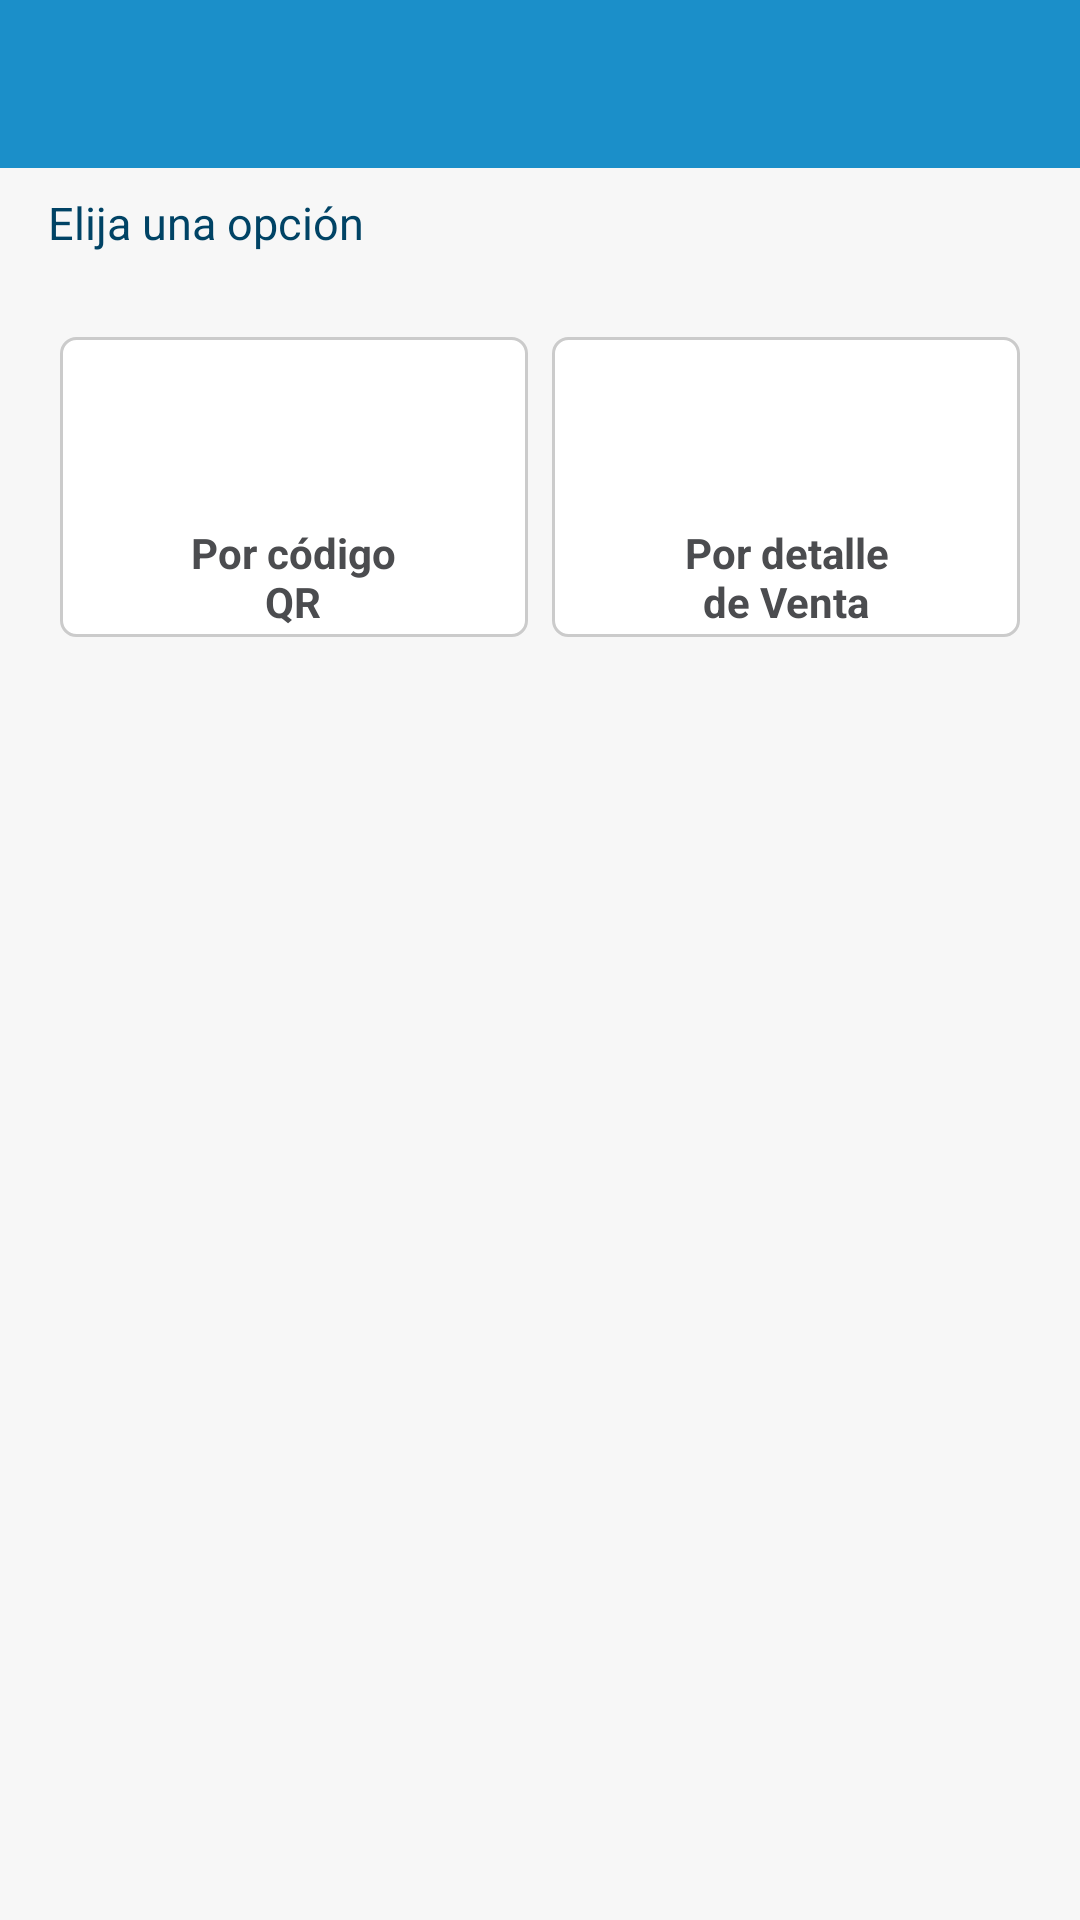

The Android layout XML behind this screen, and the referenced resources:
<!-- AndroidManifest.xml: application theme AppThemeGMD -->
<!-- res/layout/ejemplo2.xml -->
<?xml version="1.0" encoding="utf-8"?>
<RelativeLayout xmlns:android="http://schemas.android.com/apk/res/android"
    xmlns:app="http://schemas.android.com/apk/res-auto"
    xmlns:tools="http://schemas.android.com/tools"
    android:layout_width="match_parent"
    android:layout_height="match_parent"
    android:background="@color/ultra_light_gray"
    tools:context=".view.activity.OptionMenuActivity">

    <android.support.design.widget.AppBarLayout
        android:id="@+id/toolbarLayout"
        android:layout_width="match_parent"
        android:layout_height="wrap_content"
        android:layout_alignParentTop="true">

        <include
            android:id="@+id/toolbar"
            layout="@layout/toolbar_buttons" />

    </android.support.design.widget.AppBarLayout>

    <TextView
        android:id="@+id/tv_elija_opcion"
        android:layout_below="@+id/toolbarLayout"
        android:layout_width="match_parent"
        android:layout_height="wrap_content"
        android:layout_marginBottom="@dimen/half_constraint"
        android:layout_marginEnd="@dimen/standard_constraint"
        android:layout_marginStart="@dimen/standard_constraint"
        android:layout_marginTop="@dimen/half_constraint"
        android:text="@string/select_option"
        android:textAppearance="@style/SubtitleBlue.Theme" />


    <ScrollView
        android:layout_width="match_parent"
        android:layout_height="match_parent"
        android:layout_above="@+id/ll_bottom_buttons"
        android:layout_below="@+id/tv_elija_opcion">



        <LinearLayout
            android:id="@+id/linearLayout9"
            android:layout_width="match_parent"
            android:layout_height="wrap_content"
            android:orientation="vertical">

            <LinearLayout
                android:layout_width="match_parent"
                android:layout_height="wrap_content"
                android:layout_margin="@dimen/standard_constraint"
                android:gravity="center"
                android:padding="4dp"
                android:orientation="horizontal">


                <LinearLayout
                    android:id="@+id/frameLayoutSale"
                    android:layout_width="match_parent"
                    android:layout_height="100dp"
                    android:layout_weight="1"
                    android:layout_marginRight="4dp"
                    android:gravity="center"
                    android:background="@drawable/border_stroke"
                    android:orientation="vertical">
                    <ImageView
                        android:layout_width="60dp"
                        android:layout_height="60dp"
                        app:srcCompat="@drawable/qrcode_scan"/>

                    <TextView
                        android:id="@+id/tv_despacho_ventas"
                        android:layout_width="wrap_content"
                        android:gravity="center"
                        android:layout_height="wrap_content"
                        android:text="@string/despatch_qr"
                        android:textAppearance="@style/TitleGray.Theme"
                        android:textStyle="bold" />
                </LinearLayout>



                <LinearLayout
                    android:id="@+id/frameLayoutANF"
                    android:layout_width="match_parent"
                    android:layout_height="100dp"
                    android:background="@drawable/border_stroke"
                    android:layout_weight="1"
                    android:layout_marginLeft="4dp"
                    android:gravity="center"
                    android:orientation="vertical">
                    <ImageView
                        android:layout_width="60dp"
                        android:layout_height="60dp"
                        app:srcCompat="@drawable/file_document"/>
                    <TextView
                        android:layout_width="wrap_content"
                        android:layout_height="wrap_content"
                        android:text="@string/despatch_detail"
                        android:gravity="center"
                        android:id="@+id/tv_despacho_anf"
                        android:textAppearance="@style/TitleGray.Theme"
                        android:textStyle="bold" />
                </LinearLayout>
            </LinearLayout>
        </LinearLayout>
    </ScrollView>




</RelativeLayout>
<!-- res/layout/toolbar_buttons.xml (included above) -->
<?xml version="1.0" encoding="utf-8"?>
<android.support.v7.widget.Toolbar xmlns:android="http://schemas.android.com/apk/res/android"
    xmlns:app="http://schemas.android.com/apk/res-auto"
    android:layout_width="match_parent"
    android:layout_height="?attr/actionBarSize"
    android:background="@color/colorPrimary"
    app:contentInsetLeft="0dp"
    app:contentInsetStart="0dp"
    app:titleTextColor="@color/white"
    app:subtitleTextColor="@color/white"
    app:theme="@style/Toolbar.Theme">

    <LinearLayout
        android:layout_width="wrap_content"
        android:layout_height="wrap_content"
        android:ellipsize="end"
        android:gravity="center_vertical">

        <TextView
            android:id="@+id/text_toolbar_title"
            android:layout_width="wrap_content"
            android:layout_height="wrap_content"
            android:text=""
            android:textColor="@color/white"
            android:textAppearance="@style/BtnText.Theme" />

    </LinearLayout>

    <TextView
        android:id="@+id/btn_toolbar"
        android:layout_width="wrap_content"
        android:layout_height="wrap_content"
        android:layout_gravity="right"
        android:layout_marginBottom="4dp"
        android:layout_marginRight="8dp"
        android:layout_marginTop="4dp"
        android:fontFamily="sans-serif"
        android:text="SALIR"
        android:visibility="gone"
        android:padding="8dp"
        android:textAppearance="@style/BtnText.Theme"
        android:textSize="14sp"/>

</android.support.v7.widget.Toolbar>
<!-- resources referenced by this layout -->
<resources>
  <color name="colorPrimary">#1b8fc9</color>
  <color name="ultra_light_gray">#f7f7f7</color>
  <color name="white">#ffffff</color>
  <dimen name="half_constraint">8dp</dimen>
  <dimen name="standard_constraint">16dp</dimen>
  <!-- drawable border_stroke (drawable) -->
  <?xml version="1.0" encoding="utf-8"?>
  <shape xmlns:android="http://schemas.android.com/apk/res/android"
      android:shape="rectangle">
      <corners android:radius="@dimen/button_radius" />
      <stroke
          android:width="1dp"
          android:color="@color/light_gray" />
      <solid android:color="@color/white" />
  </shape>
  <!-- drawable file_document (drawable-hdpi) -->
  <vector xmlns:android="http://schemas.android.com/apk/res/android"
      android:height="24dp"
      android:width="24dp"
      android:viewportWidth="24"
      android:viewportHeight="24">
      <path android:fillColor="@color/colorPrimary" android:pathData="M13,9H18.5L13,3.5V9M6,2H14L20,8V20A2,2 0 0,1 18,22H6C4.89,22 4,21.1 4,20V4C4,2.89 4.89,2 6,2M15,18V16H6V18H15M18,14V12H6V14H18Z" />
  </vector>
  <string name="despatch_detail">Por detalle\nde Venta</string>
  <string name="despatch_qr">Por código\nQR</string>
  <string name="select_option">Elija una opción</string>
  <style name="BtnText.Theme" parent="@android:style/TextAppearance">
          <item name="android:textColor">@color/white</item>
          <item name="android:textSize">@dimen/text_title_size</item>
          <item name="android:textStyle">bold</item>
      </style>
  <style name="SubtitleBlue.Theme" parent="Theme.AppCompat.Light.NoActionBar">
          <item name="android:textColor">@color/dark_blue</item>
          <item name="android:textSize">@dimen/text_subtitle_size</item>
          <item name="android:textColorHint">@color/dark_blue</item>
          <item name="colorControlActivated">@color/dark_blue</item>
          <item name="colorControlNormal">@color/dark_blue</item>
      </style>
  <style name="TitleGray.Theme" parent="Theme.AppCompat.Light.NoActionBar">
          <item name="android:textColor">@color/gray</item>
          <item name="android:textSize">@dimen/text_simple_size</item>
          <item name="android:textColorHint">@color/gray</item>
          <item name="colorControlActivated">@color/gray</item>
          <item name="colorControlNormal">@color/gray</item>
      </style>
  <style name="Toolbar.Theme" parent="AppTheme">
          <item name="android:textColorSecondary">@color/white</item>
      </style>
  <style name="AppThemeGMD" parent="Theme.AppCompat.Light.NoActionBar">
          <item name="colorPrimary">@color/colorPrimary</item>
          <item name="colorPrimaryDark">@color/colorPrimaryDark</item>
          <item name="colorAccent">@color/colorAccent</item>
      </style>
  <dimen name="button_radius">5dp</dimen>
  <color name="light_gray">#cbcbcb</color>
  <dimen name="text_title_size">16sp</dimen>
  <color name="dark_blue">#004365</color>
  <dimen name="text_subtitle_size">15sp</dimen>
  <color name="gray">#4b4c4f</color>
  <dimen name="text_simple_size">14sp</dimen>
  <style name="AppTheme" parent="Theme.AppCompat.Light.NoActionBar">
          <item name="colorPrimary">@color/colorPrimary</item>
          <item name="colorPrimaryDark">@color/colorPrimaryDark</item>
          <item name="colorAccent">@color/colorAccent</item>
          <item name="android:windowBackground">@null</item>
      </style>
  <color name="colorPrimaryDark">#1b3a59</color>
  <color name="colorAccent">#1B8FC9</color>
</resources>
